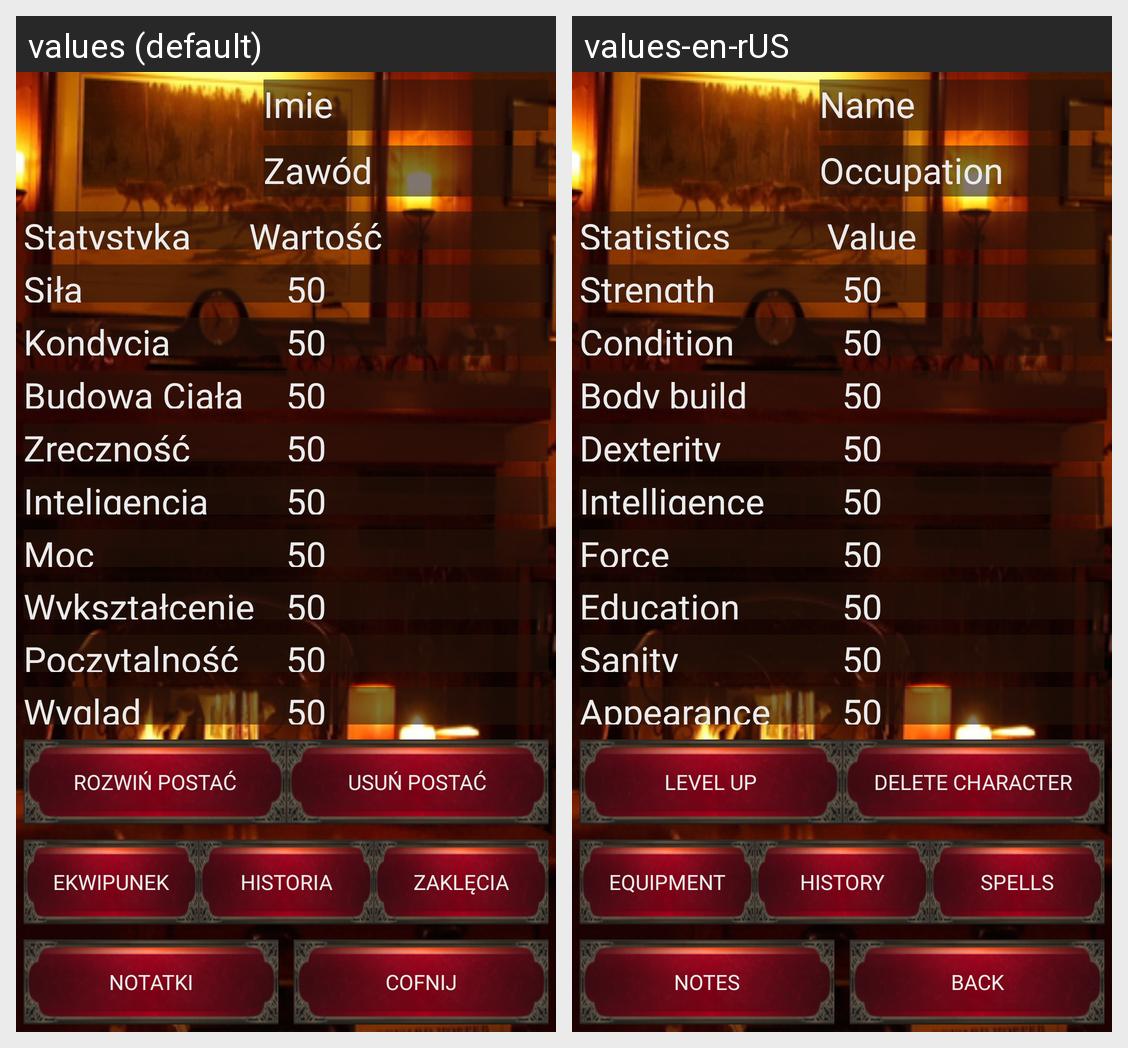

Here is an Android app screen in its default locale and in the app's own translations. Write out the translated-string differences for the strings that appear on this screen.
Android screen res/layout/activity_ekran_postaci.xml rendered under 2 locales, left to right: values (default), values-en-rUS. Device: Nexus 5 (rendered at 1080×1920; each locale shown at half size, 540×960, under a caption strip naming it); theme Theme.KuzniaBohaterowRPGAPP.
Strings drawn on this screen, with the default value and each locale's value (text and hints the layout hard-codes, and strings that could not be matched under every locale, appear in the picture but are not listed):

imie
  values: Imie
  values-en-rUS: Name

zawod
  values: Zawód
  values-en-rUS: Occupation

Statystyka
  values: Statystyka
  values-en-rUS: Statistics

Kondycja
  values: Kondycja
  values-en-rUS: Condition

Inteligencja
  values: Inteligencja
  values-en-rUS: Intelligence

Moc
  values: Moc
  values-en-rUS: Force

Ekwipunek
  values: Ekwipunek
  values-en-rUS: Equipment

Historia
  values: Historia
  values-en-rUS: History

Notatki
  values: Notatki
  values-en-rUS: Notes

cofnij
  values: Cofnij
  values-en-rUS: Back
